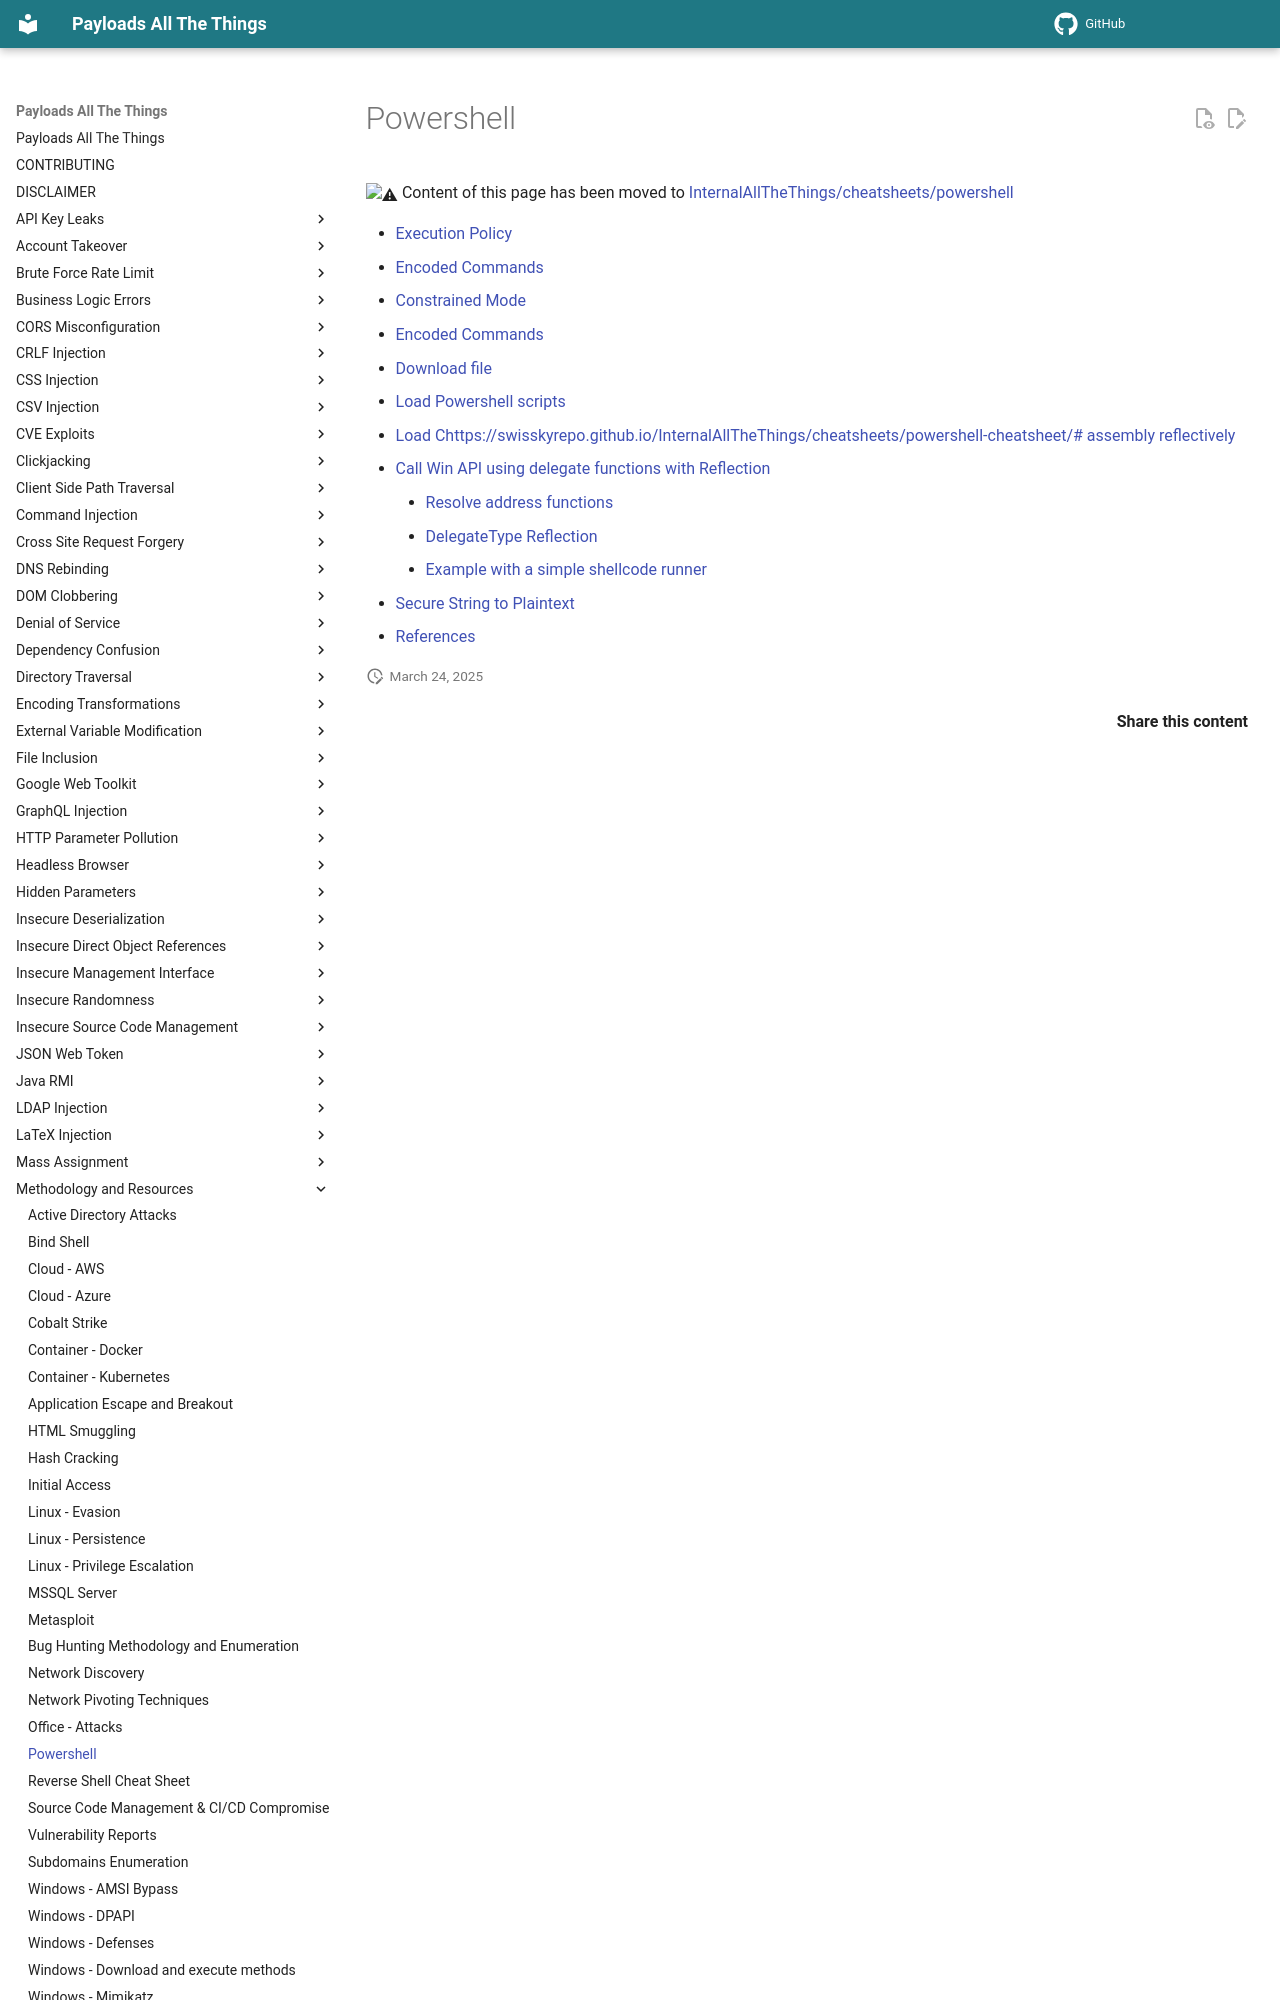

repository: pchabermann/PayloadsAllTheThings · page: Methodology and Resources/Powershell - Cheatsheet/index.html · generator: mkdocs

# Powershell

:warning: Content of this page has been moved to [InternalAllTheThings/cheatsheets/powershell](https://swisskyrepo.github.io/InternalAllTheThings/cheatsheets/powershell-cheatsheet/)

- [Execution Policy](https://swisskyrepo.github.io/InternalAllTheThings/cheatsheets/powershell-cheatsheet/#execution-policy)
- [Encoded Commands](https://swisskyrepo.github.io/InternalAllTheThings/cheatsheets/powershell-cheatsheet/#encoded-commands)
- [Constrained Mode](https://swisskyrepo.github.io/InternalAllTheThings/cheatsheets/powershell-cheatsheet/#constrained-mode)
- [Encoded Commands](https://swisskyrepo.github.io/InternalAllTheThings/cheatsheets/powershell-cheatsheet/#encoded-commands)
- [Download file](https://swisskyrepo.github.io/InternalAllTheThings/cheatsheets/powershell-cheatsheet/#download-file)
- [Load Powershell scripts](https://swisskyrepo.github.io/InternalAllTheThings/cheatsheets/powershell-cheatsheet/#load-powershell-scripts)
- [Load Chttps://swisskyrepo.github.io/InternalAllTheThings/cheatsheets/powershell-cheatsheet/# assembly reflectively](https://swisskyrepo.github.io/InternalAllTheThings/cheatsheets/powershell-cheatsheet/#load-c-assembly-reflectively)
- [Call Win API using delegate functions with Reflection](https://swisskyrepo.github.io/InternalAllTheThings/cheatsheets/powershell-cheatsheet/#call-win-api-using-delegate-functions-with-reflection)
    - [Resolve address functions](https://swissk
